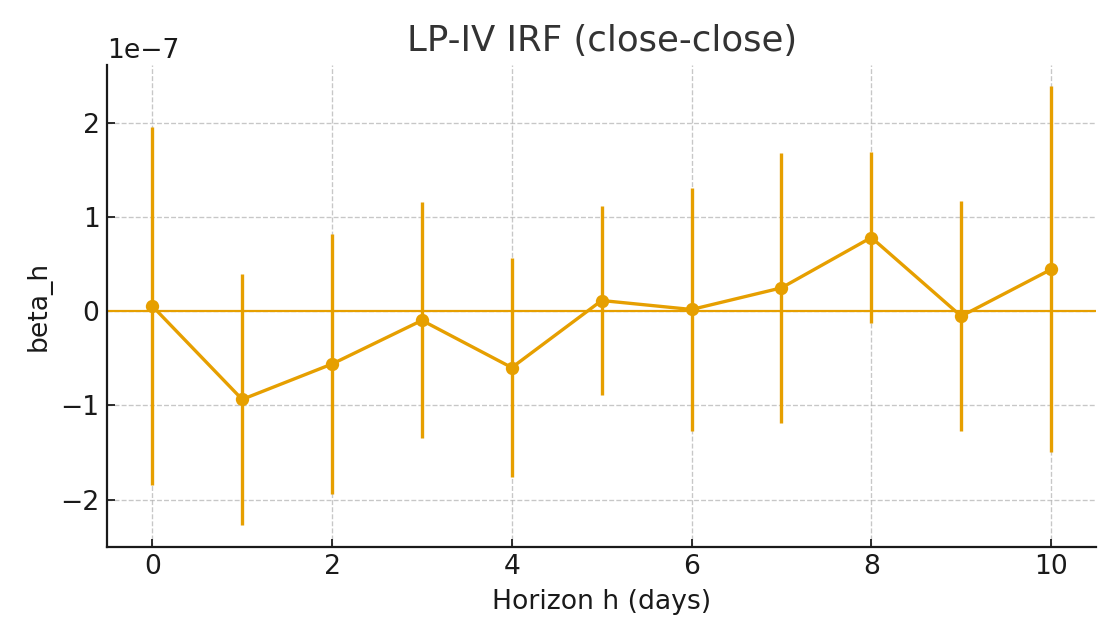

Values plotted in this chart, from the file beside it:
h, beta, se, t, p, n
0, 5.5335184202825865e-09, 9.689028169703493e-08, 0.05711, 0.9545, 469
1, -9.356522469849145e-08, 6.782898777456245e-08, -1.379, 0.1684, 468
2, -5.596424062347517e-08, 7.066720186724005e-08, -0.7919, 0.4288, 467
3, -9.67139653672272e-09, 6.393044318706909e-08, -0.1513, 0.8798, 466
4, -5.978504566375472e-08, 5.937030744006061e-08, -1.007, 0.3145, 465
5, 1.1446413795359087e-08, 5.1404585617385626e-08, 0.2227, 0.8239, 464
6, 1.9087250551430595e-09, 6.58853245083568e-08, 0.02897, 0.9769, 463
7, 2.4878606555776828e-08, 7.30432246493938e-08, 0.3406, 0.7336, 462
8, 7.834243557196097e-08, 4.641752021011211e-08, 1.688, 0.09214, 461
9, -5.180726625528205e-09, 6.227080048321356e-08, -0.0832, 0.9337, 460
10, 4.444379323218804e-08, 9.912532171710189e-08, 0.4484, 0.6541, 459
